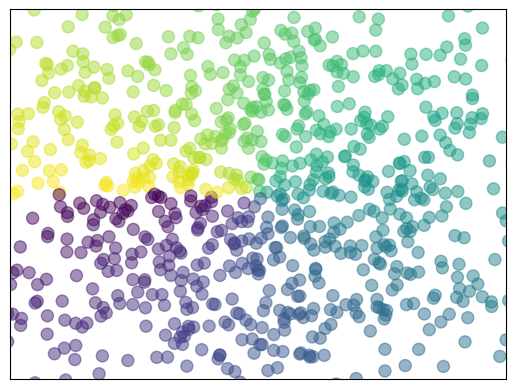

This figure's Python source:
import matplotlib.pyplot as plt
import numpy as np

n = 1024
X = np.random.normal(0, 1, n)
Y = np.random.normal(0, 1, n)
T = np.arctan2(Y, X)  # for color value
plt.scatter(X, Y, s=75, c=T, alpha=0.5)
plt.xlim((-1.5, 1.5))
plt.ylim((-1.5, 1.5))
plt.xticks(())
plt.yticks(())
plt.show()
